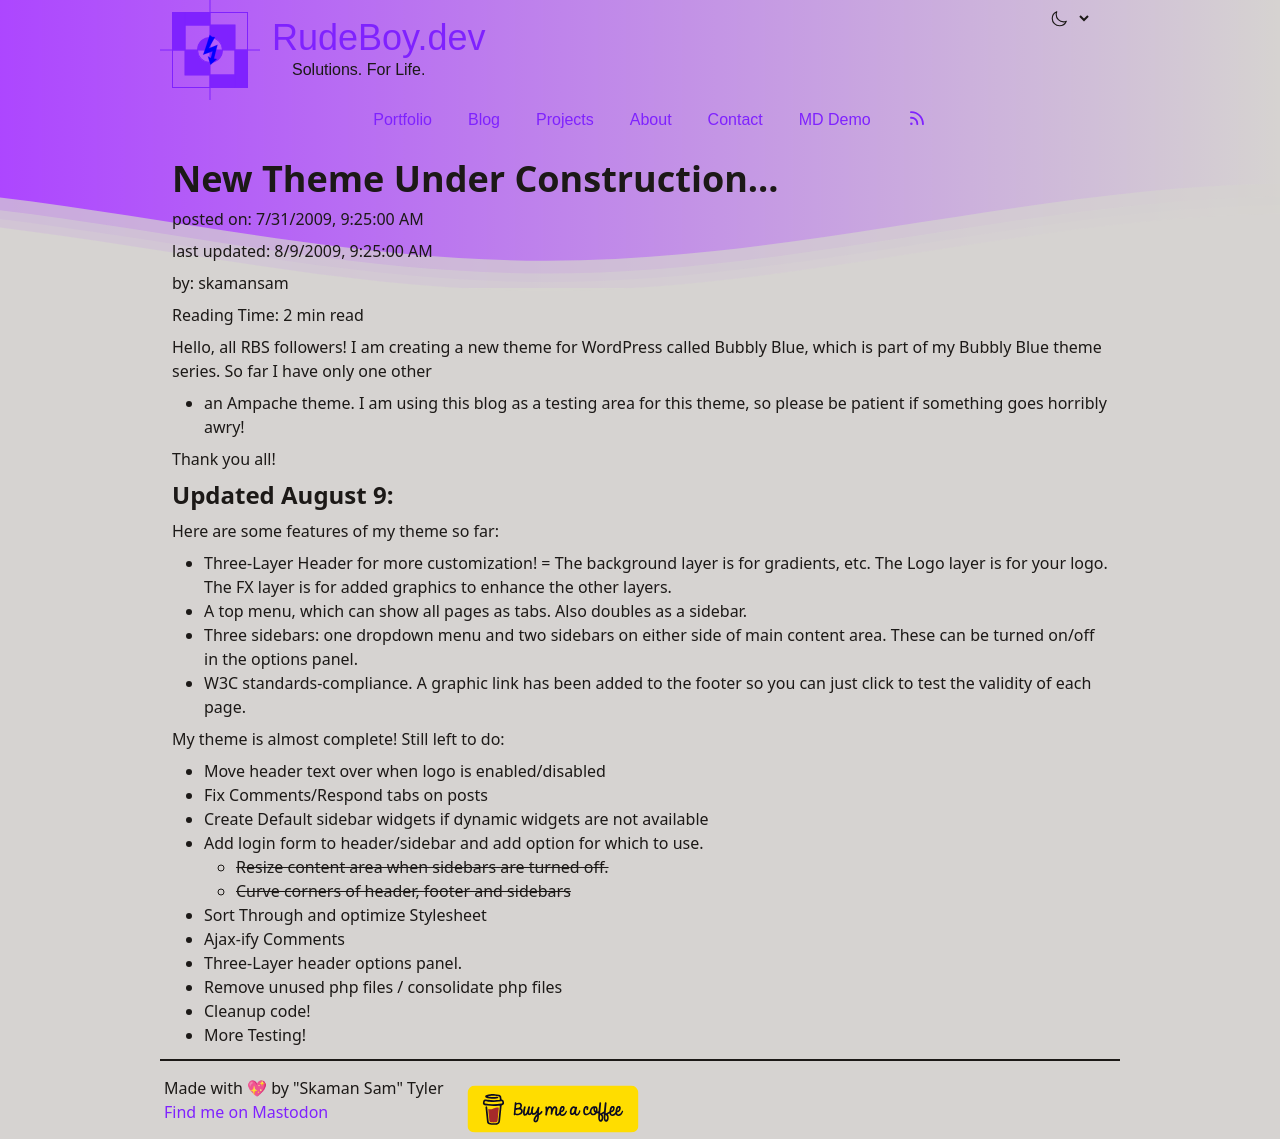

repository: skamansam/skamansam.github.io · page: posts/2009-07-31-new-theme-under-construction-dot-dot-dot.html · generator: jekyll

---
layout: post
title: "New Theme Under Construction..."
date: 2009-07-31 9:25:00 -0400
comments: true
categories:
---

Hello, all RBS followers! I am creating a new theme for WordPress called Bubbly Blue, which is part of my Bubbly Blue theme series. So far I have only one other - an Ampache theme. I am using this blog as a testing area for this theme, so please be patient if something goes horribly awry!

Thank you all!
<h3>Updated August 9:</h3>
Here are some features of my theme so far:
<ul>
	<li>Three-Layer Header for more customization! = The background layer is for gradients, etc. The Logo layer is for your logo. The FX layer is for added graphics to enhance the other layers.</li>
	<li>A top menu, which can show all pages as tabs. Also doubles as a sidebar.</li>
	<li>Three sidebars: one dropdown menu and two sidebars on either side of main content area. These can be turned on/off in the options panel.</li>
	<li>W3C standards-compliance. A graphic link has been added to the footer so you can just click to test
the validity of each page.</li>
</ul>
My theme is almost complete! Still left to do:
<ul>
	<li>Move header text over when logo is enabled/disabled</li>
	<li>Fix Comments/Respond tabs on posts</li>
	<li>Create Default sidebar widgets if dynamic widgets are not available</li>
	<li>Add login form to header/sidebar and add option for which to use.</li>
	<li style="text-decoration: line-through;">Resize content area when sidebars are turned off.</li>
	<li style="text-decoration: line-through;">Curve corners of header, footer and sidebars</li>
	<li>Sort Through and optimize Stylesheet</li>
	<li>Ajax-ify Comments</li>
	<li>Three-Layer header options panel.</li>
	<li>Remove unused php files / consolidate php files</li>
	<li>Cleanup code!</li>
	<li>More Testing!</li>
</ul>
